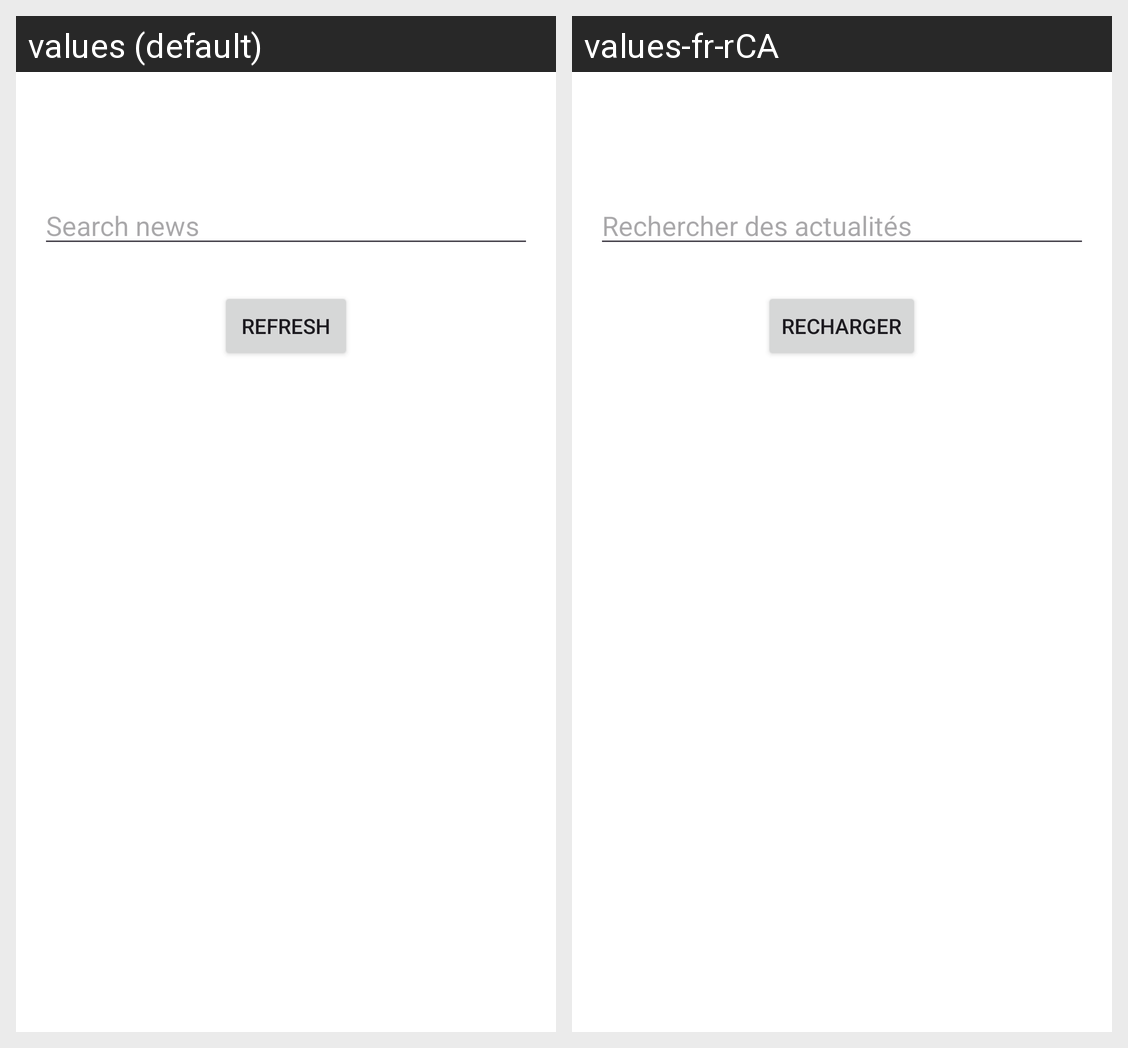

The Android screen above is rendered under two locales of the same app. Produce the string resources it draws, with the default and per-locale values.
Android screen res/layout/activity_main.xml rendered under 2 locales, left to right: values (default), values-fr-rCA. Device: Nexus 5 (rendered at 1080×1920; each locale shown at half size, 540×960, under a caption strip naming it); theme Theme.FinalProject.
Strings drawn on this screen, with the default value and each locale's value (text and hints the layout hard-codes, and strings that could not be matched under every locale, appear in the picture but are not listed):

search_news
  values: Search news
  values-fr-rCA: Rechercher des actualités

refresh_news
  values: Refresh
  values-fr-rCA: Recharger
